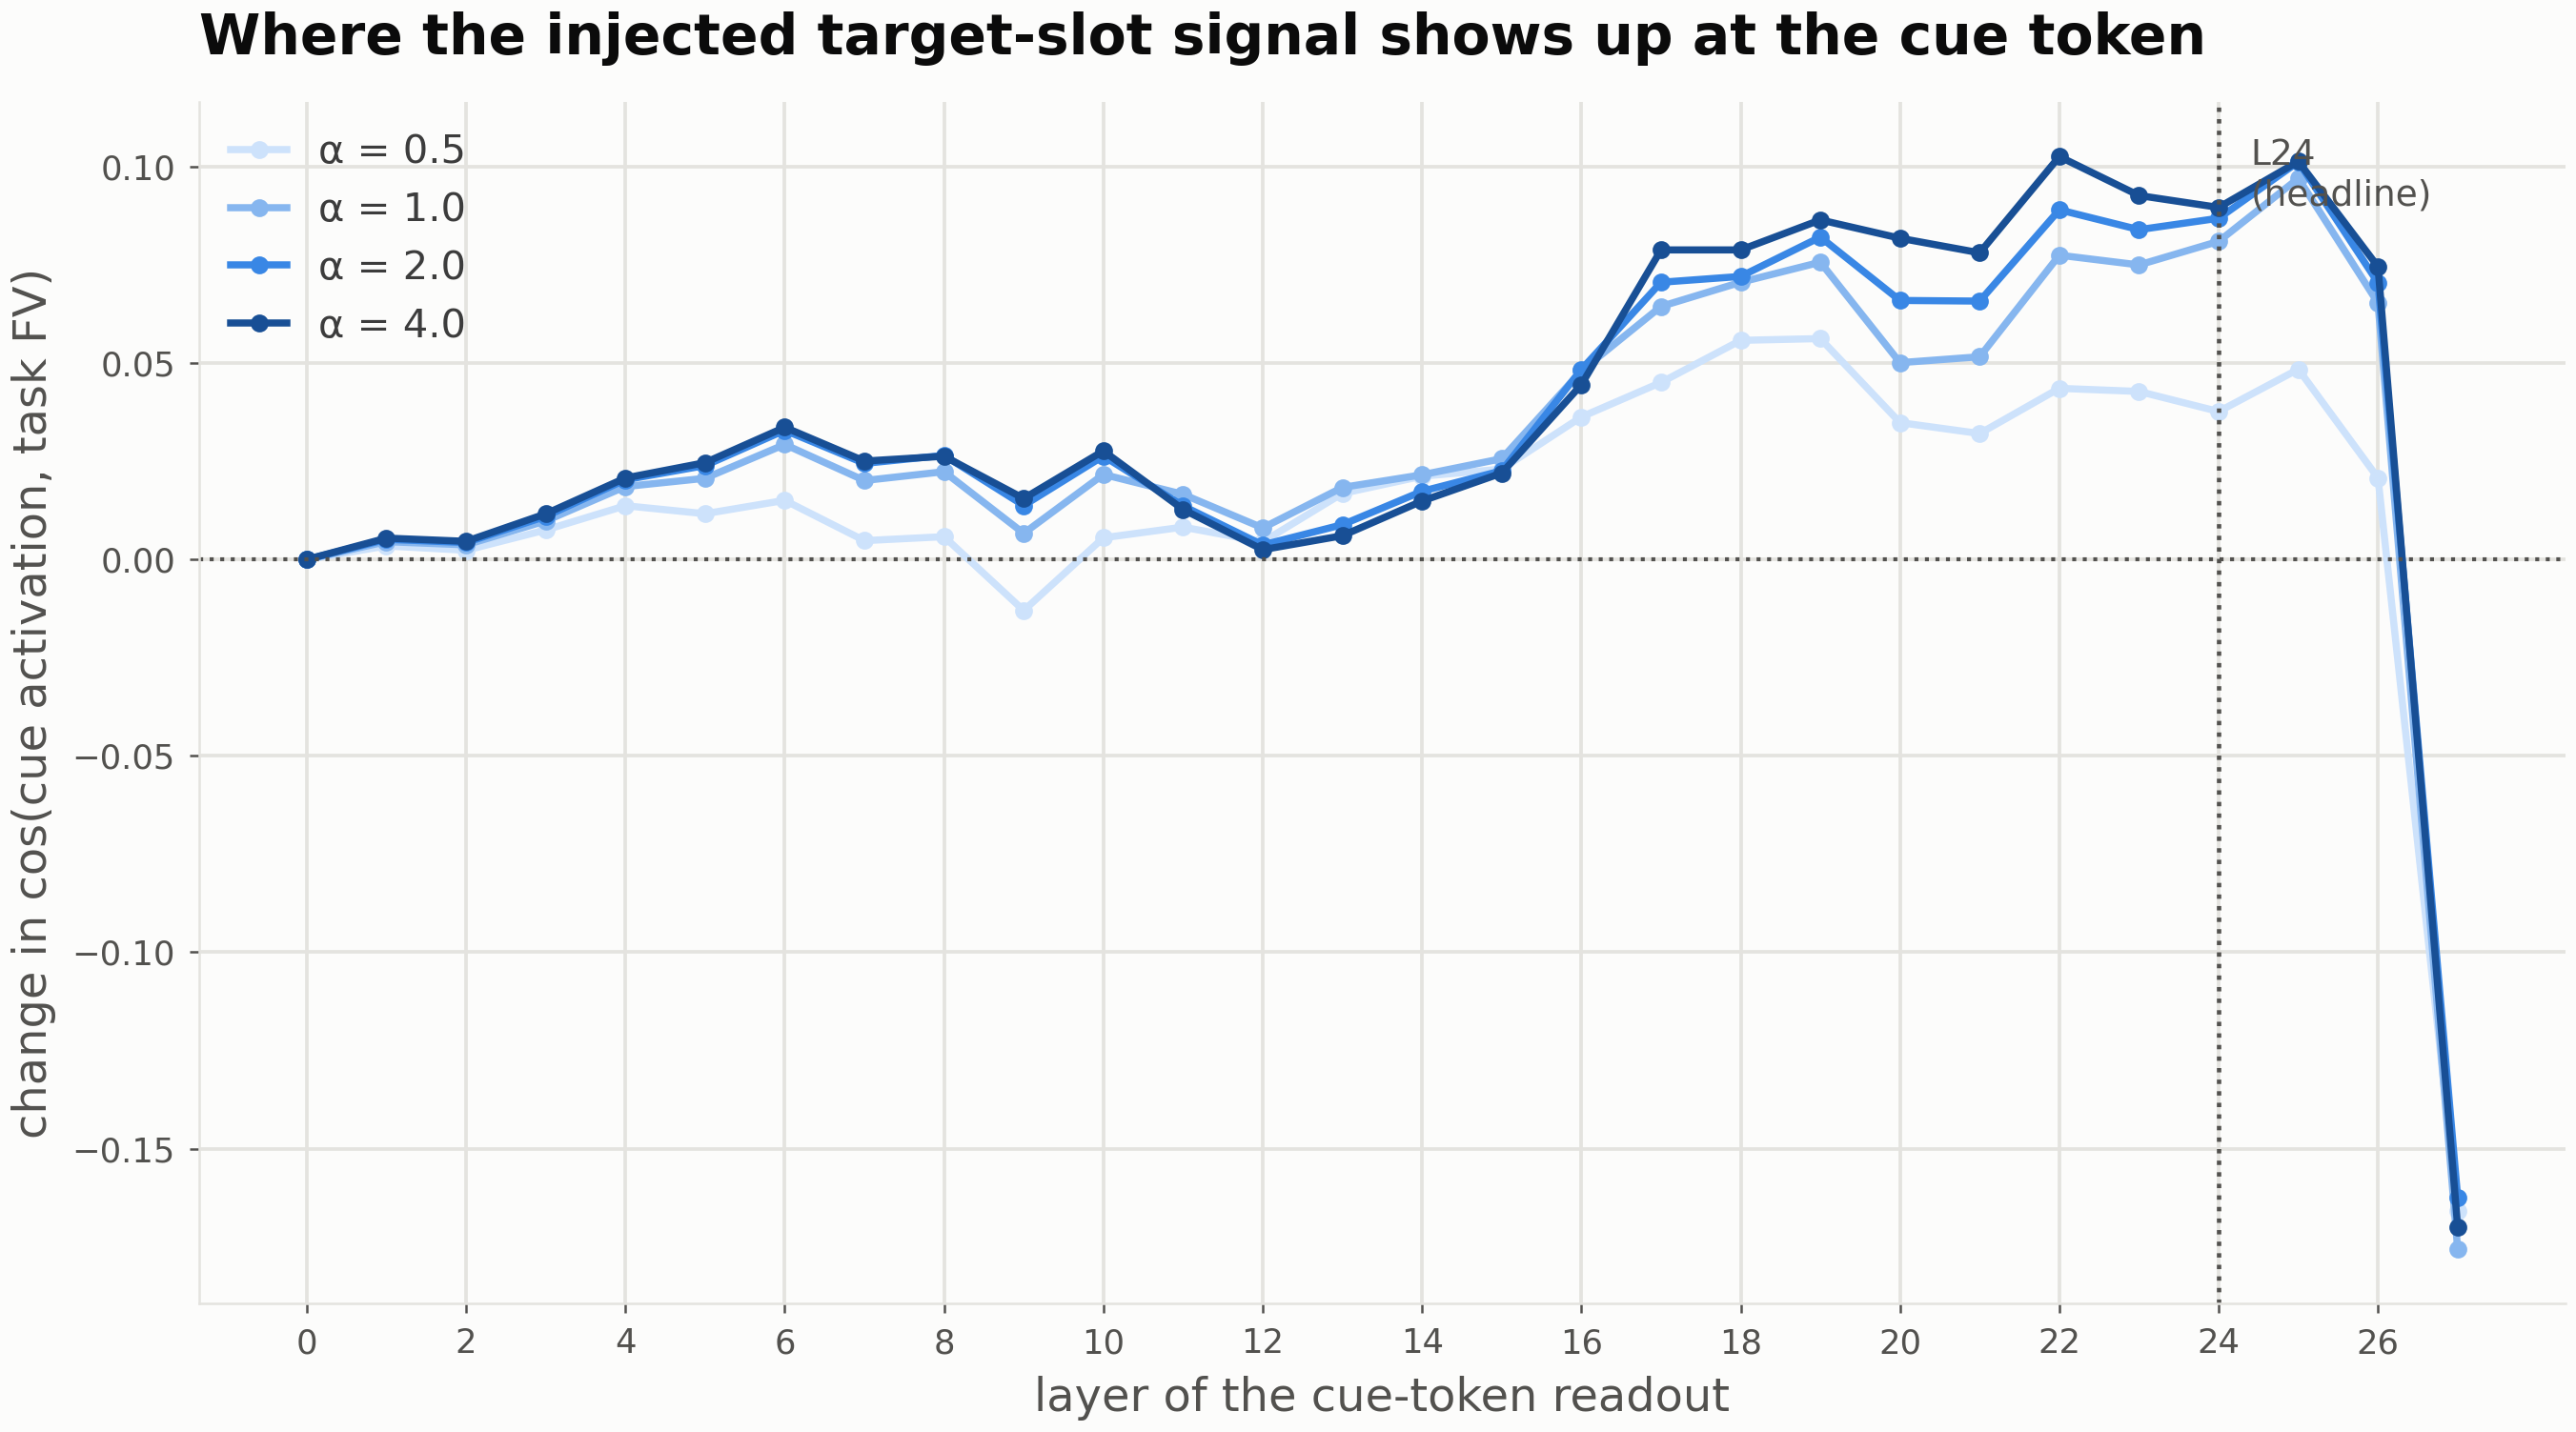

The file beside this chart, header and first rows:
layer, cos_task_a0.0, cos_task_a0.5, cos_task_a1.0, cos_task_a2.0, cos_task_a4.0, d_cos_task_a0.0, d_cos_task_a0.5, d_cos_task_a1.0, d_cos_task_a2.0, d_cos_task_a4.0
0, 0.1706, 0.1706, 0.1706, 0.1706, 0.1706, 0.0, 0.0, 0.0, 0.0, 0.0
1, 0.1993, 0.2027, 0.2038, 0.2044, 0.2047, 0.0, 0.00345, 0.00454, 0.00513, 0.00544
2, 0.2339, 0.2363, 0.2376, 0.2382, 0.2385, 0.0, 0.00235, 0.00372, 0.00431, 0.00462
3, 0.1743, 0.1818, 0.1841, 0.1852, 0.1859, 0.0, 0.00752, 0.00982, 0.01098, 0.01163
4, 0.1649, 0.1786, 0.1834, 0.1852, 0.1856, 0.0, 0.01369, 0.01856, 0.0203, 0.02074
5, 0.2175, 0.2291, 0.2381, 0.2414, 0.2421, 0.0, 0.01165, 0.02067, 0.0239, 0.02465
6, 0.225, 0.24, 0.2543, 0.2579, 0.2586, 0.0, 0.01505, 0.02928, 0.03289, 0.03365
7, 0.2321, 0.2369, 0.2522, 0.2565, 0.2571, 0.0, 0.0048, 0.0201, 0.02446, 0.02505
8, 0.1923, 0.1981, 0.2146, 0.2188, 0.2185, 0.0, 0.0058, 0.02235, 0.0265, 0.02628
9, 0.2743, 0.2613, 0.281, 0.2881, 0.2899, 0.0, -0.01299, 0.00665, 0.01375, 0.01553
10, 0.2649, 0.2704, 0.2866, 0.2912, 0.2925, 0.0, 0.00552, 0.02165, 0.02632, 0.02764
11, 0.2807, 0.2889, 0.2972, 0.2943, 0.2934, 0.0, 0.00824, 0.01659, 0.01362, 0.01273
12, 0.2977, 0.3022, 0.3057, 0.3014, 0.3002, 0.0, 0.00448, 0.00803, 0.0037, 0.0025
13, 0.2599, 0.2767, 0.2782, 0.2688, 0.266, 0.0, 0.01681, 0.01834, 0.00886, 0.00605
14, 0.3282, 0.3494, 0.3498, 0.3456, 0.3431, 0.0, 0.02119, 0.02156, 0.01735, 0.01488
15, 0.3071, 0.3301, 0.3328, 0.3297, 0.3291, 0.0, 0.02301, 0.02566, 0.02259, 0.022
16, 0.3109, 0.3472, 0.3589, 0.3592, 0.3554, 0.0, 0.03628, 0.04801, 0.04836, 0.0445
17, 0.3096, 0.3546, 0.374, 0.3801, 0.3884, 0.0, 0.04507, 0.06442, 0.07057, 0.07881
18, 0.2979, 0.3537, 0.3685, 0.37, 0.3767, 0.0, 0.05579, 0.07058, 0.07206, 0.07881
19, 0.3152, 0.3715, 0.3909, 0.3973, 0.4017, 0.0, 0.05623, 0.07568, 0.08208, 0.08644
20, 0.3278, 0.3626, 0.3779, 0.3937, 0.4096, 0.0, 0.03484, 0.0501, 0.06594, 0.08178
21, 0.3293, 0.3614, 0.3809, 0.3951, 0.4074, 0.0, 0.03206, 0.05161, 0.06578, 0.07807
22, 0.3348, 0.3784, 0.4122, 0.4238, 0.4373, 0.0, 0.04357, 0.07747, 0.08901, 0.1026
23, 0.3536, 0.3963, 0.4286, 0.4375, 0.4462, 0.0, 0.04277, 0.07499, 0.08396, 0.09266
24, 0.3878, 0.4254, 0.4688, 0.4747, 0.4774, 0.0, 0.03766, 0.08099, 0.08687, 0.08962
25, 0.37, 0.4184, 0.467, 0.4712, 0.4713, 0.0, 0.04842, 0.09703, 0.1012, 0.1013
26, 0.3914, 0.4121, 0.4566, 0.4618, 0.4659, 0.0, 0.02075, 0.06527, 0.07045, 0.07453
27, 0.3008, 0.1348, 0.1252, 0.1384, 0.1308, 0.0, -0.1659, -0.1756, -0.1624, -0.1699
